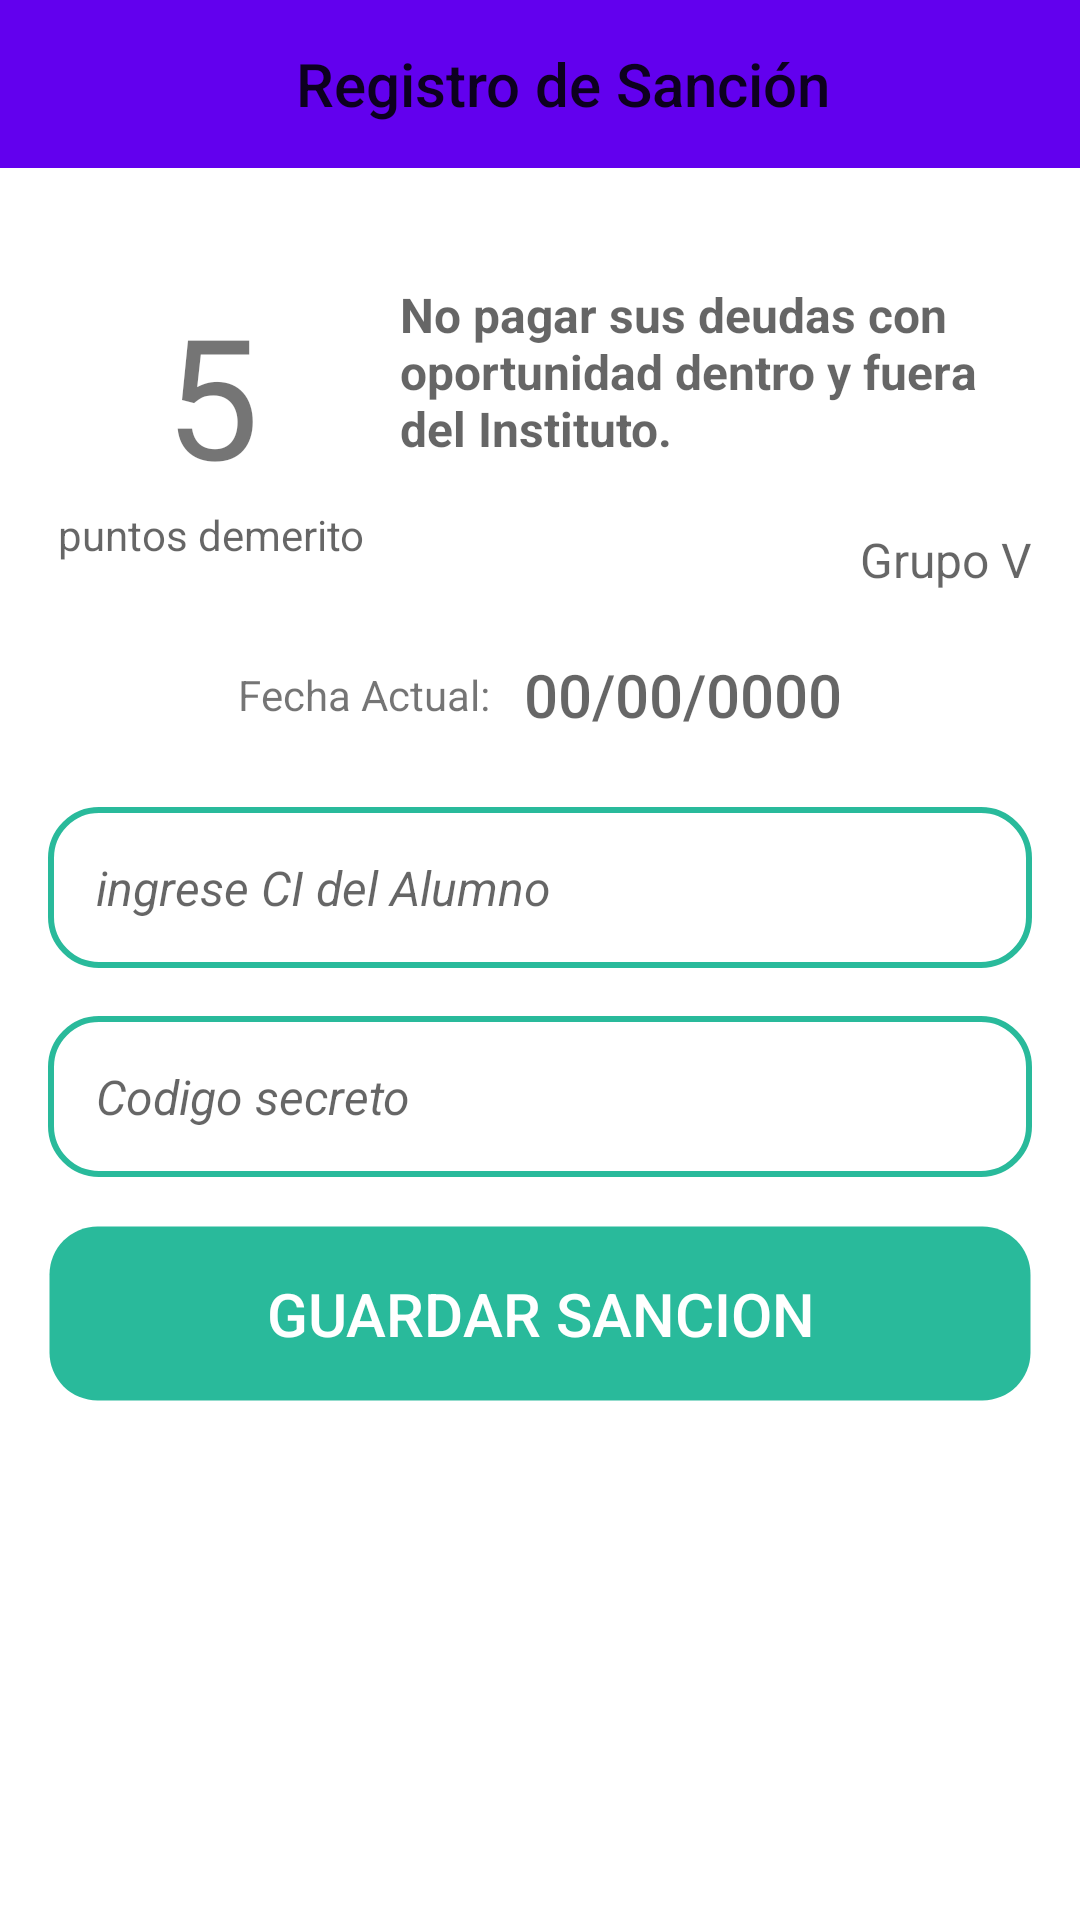

The Android layout XML behind this screen, and the referenced resources:
<!-- AndroidManifest.xml: application theme AppTheme.NoActionBar -->
<!-- res/layout/activity_form_sanction.xml -->
<?xml version="1.0" encoding="utf-8"?>
<LinearLayout xmlns:android="http://schemas.android.com/apk/res/android"
    xmlns:app="http://schemas.android.com/apk/res-auto"
    android:orientation="vertical"
    android:layout_width="match_parent"
    android:layout_height="match_parent">

    <android.support.design.widget.AppBarLayout
        android:layout_width="match_parent"
        android:layout_height="wrap_content"
        android:theme="@style/AppTheme.AppBarOverlay">

        <android.support.v7.widget.Toolbar
            android:id="@+id/toolbar_form_sanction"
            android:layout_width="match_parent"
            android:layout_height="?attr/actionBarSize"
            android:background="?attr/colorPrimary"
            app:popupTheme="@style/AppTheme.PopupOverlay">

            <LinearLayout
                android:gravity="center"
                android:layout_width="match_parent"
                android:layout_height="match_parent">

                <TextView
                    style="@style/Base.TextAppearance.AppCompat.Title"
                    android:text="Registro de Sanción"
                    android:layout_width="wrap_content"
                    android:layout_height="wrap_content" />

            </LinearLayout>

        </android.support.v7.widget.Toolbar>

    </android.support.design.widget.AppBarLayout>

    <LinearLayout
        android:padding="16dp"
        android:orientation="vertical"
        android:layout_width="match_parent"
        android:layout_height="match_parent">

        <LinearLayout
            android:orientation="horizontal"
            android:layout_weight="3"
            android:layout_width="match_parent"
            android:layout_height="match_parent">

            <LinearLayout
                android:gravity="center"
                android:layout_weight="2"
                android:orientation="vertical"
                android:layout_width="match_parent"
                android:layout_height="match_parent">

                <TextView
                    android:id="@+id/tv_form_point"
                    android:text="5"
                    android:textSize="56sp"
                    android:layout_width="wrap_content"
                    android:layout_height="wrap_content" />

                <TextView
                    android:gravity="center_horizontal"
                    android:hint="puntos demerito"
                    android:layout_width="wrap_content"
                    android:layout_height="wrap_content" />

            </LinearLayout>

            <LinearLayout
                android:layout_weight="1"
                android:orientation="vertical"
                android:layout_width="match_parent"
                android:layout_height="match_parent">

                <TextView
                    android:padding="8dp"
                    android:gravity="center_vertical"
                    android:id="@+id/tv_form_foul"
                    android:layout_weight="1"
                    style="@style/TextAppearance.AppCompat.Subhead"
                    android:textStyle="bold"
                    android:hint="No pagar sus deudas con oportunidad dentro y fuera del Instituto."
                    android:layout_width="match_parent"
                    android:layout_height="match_parent" />

                <TextView
                    android:id="@+id/tv_form_group"
                    android:gravity="end"
                    android:layout_weight="3"
                    style="@style/TextAppearance.AppCompat.Subhead"
                    android:hint="Grupo V"
                    android:layout_width="match_parent"
                    android:layout_height="match_parent" />

            </LinearLayout>

        </LinearLayout>

        <LinearLayout
            android:gravity="center_horizontal"
            android:orientation="vertical"
            android:layout_weight="1"
            android:layout_width="match_parent"
            android:layout_height="match_parent">

            <LinearLayout
                android:padding="8dp"
                android:gravity="center"
                android:orientation="horizontal"
                android:layout_width="match_parent"
                android:layout_height="wrap_content">

                <TextView

                    android:text="Fecha Actual: "
                    android:layout_width="wrap_content"
                    android:layout_height="wrap_content" />

                <TextView
                    android:id="@+id/tv_form_date"
                    android:layout_marginLeft="8dp"
                    style="@style/TextAppearance.AppCompat.Title"
                    android:hint="00/00/0000"
                    android:layout_width="wrap_content"
                    android:layout_height="wrap_content" />

            </LinearLayout>

            <EditText
                android:id="@+id/et_form_ci"
                android:layout_marginTop="16dp"
                android:hint="ingrese CI del Alumno"
                android:inputType="number"
                android:textStyle="italic"
                android:padding="16dp"
                style="@style/EditTextBorderGreen"
                android:layout_width="match_parent"
                android:layout_height="wrap_content" />

            <EditText
                android:id="@+id/et_form_code"
                android:layout_marginTop="16dp"
                android:hint="Codigo secreto"
                android:inputType="textPassword"
                android:textStyle="italic"
                android:padding="16dp"
                style="@style/EditTextBorderGreen"
                android:layout_width="match_parent"
                android:layout_height="wrap_content" />

            <Button
                android:id="@+id/btn_send"
                android:padding="16dp"
                android:text="Guardar sancion"
                android:layout_marginTop="16dp"
                style="@style/ButtonGreen"
                android:layout_width="match_parent"
                android:layout_height="wrap_content" />

        </LinearLayout>

    </LinearLayout>

</LinearLayout>
<!-- resources referenced by this layout -->
<resources>
  <style name="ButtonGreen">
          <item name="android:background">@drawable/button_green</item>
          <item name="android:textColor">@android:color/white</item>
          <item name="android:textSize">@dimen/dt_SubTitle</item>
      </style>
  <style name="EditTextBorderGreen">
          <item name="android:padding">8dp</item>
          <item name="android:background">@drawable/border_green</item>
          <item name="android:textSize">@dimen/dt_message</item>
      </style>
  <style name="AppTheme.NoActionBar">
          <item name="windowActionBar">false</item>
          <item name="windowNoTitle">true</item>
          <item name="android:windowDrawsSystemBarBackgrounds">true</item>
          <item name="android:statusBarColor">@android:color/transparent</item>
      </style>
  <!-- drawable button_green (drawable) -->
  <?xml version="1.0" encoding="utf-8"?>
  <shape
      xmlns:android="http://schemas.android.com/apk/res/android"
      android:thickness="0dp"
      android:shape="rectangle">
  
      <solid android:color="@color/colorAccent" />
  
      <corners android:radius="16dp" />
  
      <stroke
          android:width="1dp"
          android:color="@android:color/transparent" />
  </shape>
  <dimen name="dt_SubTitle">20sp</dimen>
  <!-- drawable border_green (drawable) -->
  <?xml version="1.0" encoding="utf-8"?>
  <shape
      xmlns:android="http://schemas.android.com/apk/res/android"
      android:thickness="0dp"
      android:shape="rectangle">
  
      <stroke
          android:width="2dp"
          android:color="@color/colorAccent"/>
  
      <corners android:radius="16dp" />
  
  </shape>
  <dimen name="dt_message">16sp</dimen>
  <color name="colorAccent">#29BA9B</color>
</resources>
